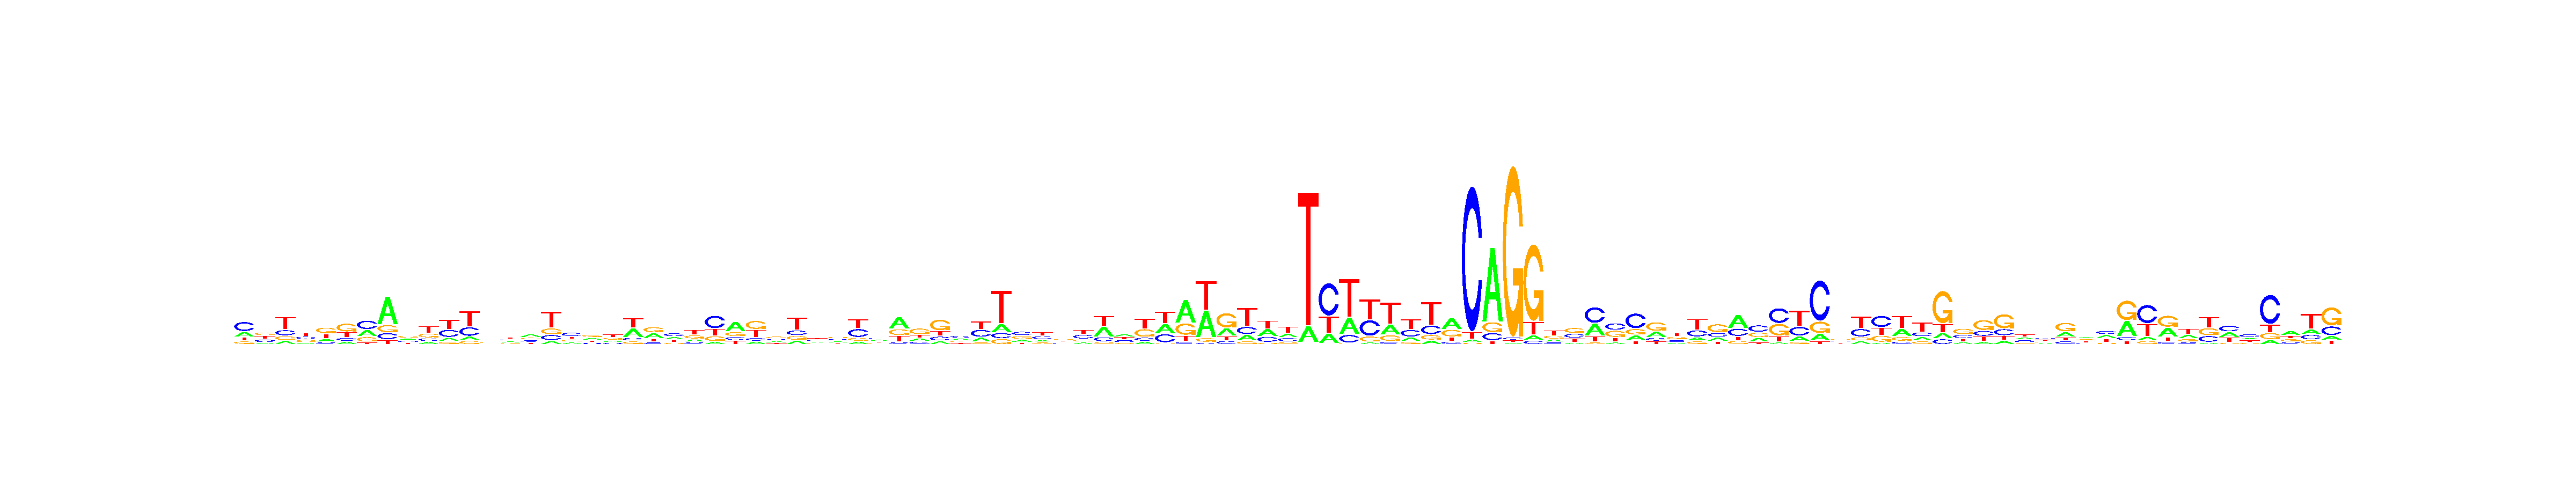

The file beside this chart, header and first rows:
, V1, V2, V3, V4, V5, V6, V7, V8, V9, V10, V11, V12, V13, V14, V15, V16, V17, V18, V19, V20, V21, V22, V23
A, 0.2373, 0.1149, 0.1242, 0.1204, 0.1793, 0.126, 0.3013, 0.6183, 0.2279, 0.1299, 0.1392, 0.1062, 0.2697, 0.2362, 0.3864, 0.09808, 0.1737, 0.3126, 0.2002, 0.3673, 0.3475, 0.271, 0.1685
C, 0.4744, 0.2682, 0.2084, 0.2873, 0.1258, 0.1571, 0.4122, 0.1348, 0.2232, 0.1731, 0.3343, 0.2858, 0.2688, 0.2508, 0.1916, 0.1723, 0.3999, 0.1708, 0.1754, 0.116, 0.108, 0.3722, 0.1538
G, 0.1318, 0.3086, 0.1535, 0.2721, 0.4092, 0.4494, 0.2179, 0.1605, 0.3672, 0.2602, 0.1015, 0.1041, 0.2563, 0.1776, 0.2309, 0.1902, 0.2, 0.3315, 0.2484, 0.1102, 0.3565, 0.151, 0.2762
T, 0.1565, 0.3083, 0.5139, 0.3202, 0.2857, 0.2675, 0.06856, 0.08643, 0.1817, 0.4369, 0.4251, 0.5039, 0.2052, 0.3354, 0.191, 0.5395, 0.2264, 0.1852, 0.376, 0.4064, 0.1881, 0.2058, 0.4015
